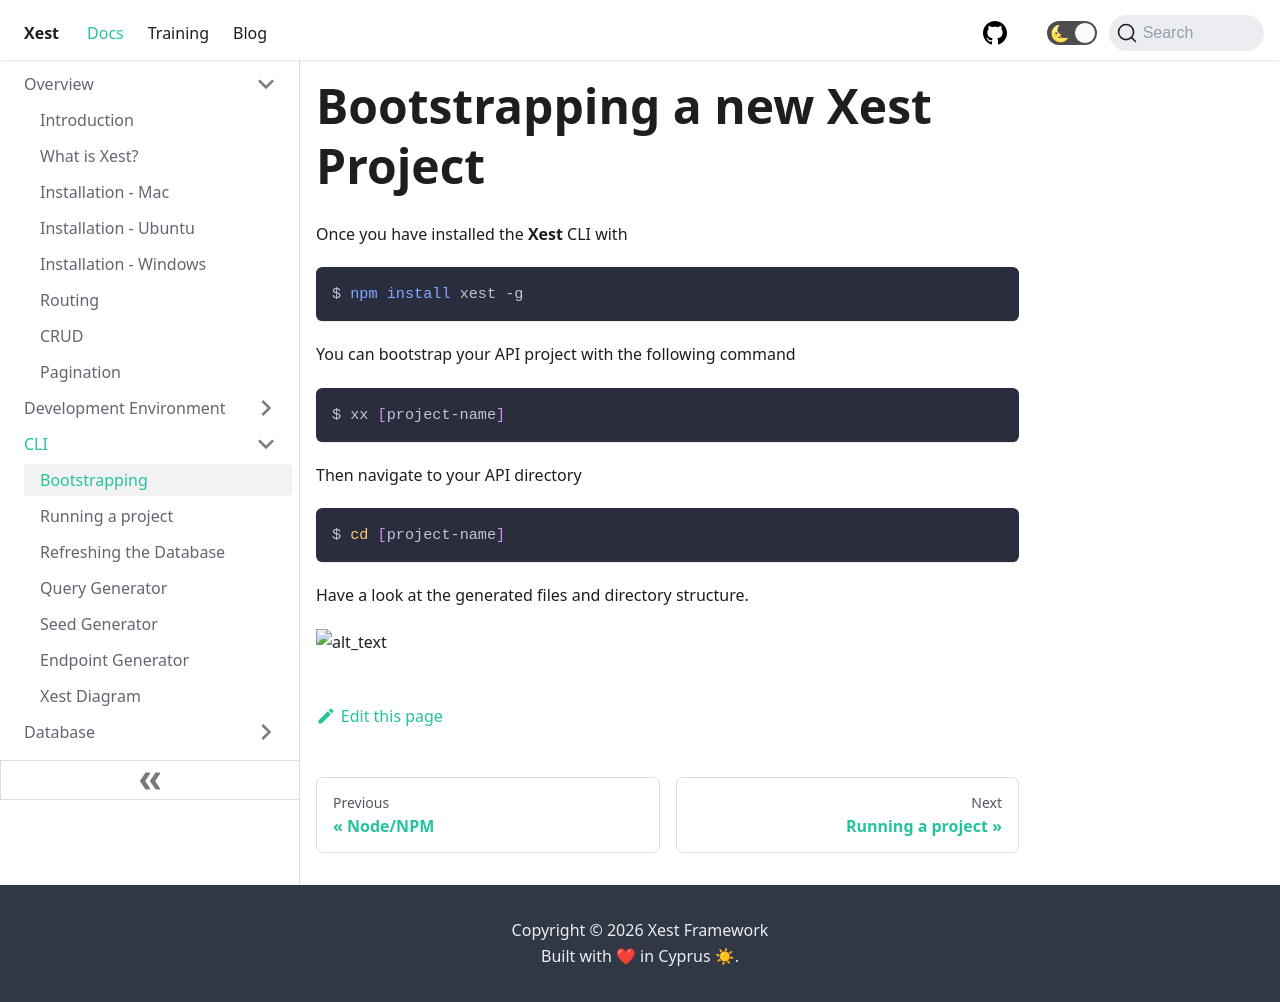

repository: CyprusCodes/xest-ts · page: docs/bootstrap/index.html · generator: docusaurus

---
id: bootstrap
title: Bootstrapping a new Xest Project
sidebar_label: Bootstrapping
---

# Bootstrapping a new Xest Project

Once you have installed the **Xest** CLI with

```bash
$ npm install xest -g
```

You can bootstrap your API project with the following command

```bash
$ xx [project-name]
```

Then navigate to your API directory

```bash
$ cd [project-name]
```

Have a look at the generated files and directory structure.

![alt_text](https://minio.cypruscodes.com/xest/structure.drawio.png "structure")
